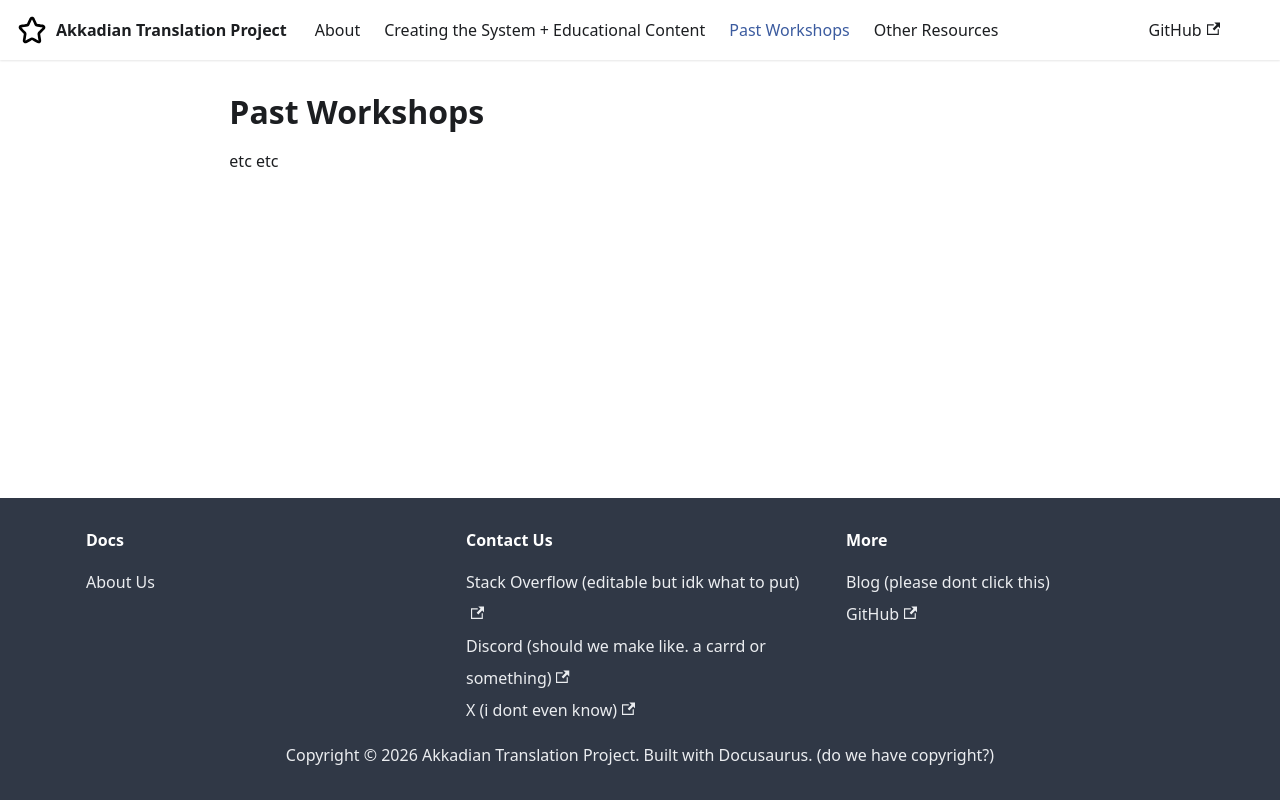

repository: vvivi012/Akkadian_Documentation_Repo2026 · page: past-workshops/index.html · generator: docusaurus

---
title: Past Workshops
---

# Past Workshops

etc etc
